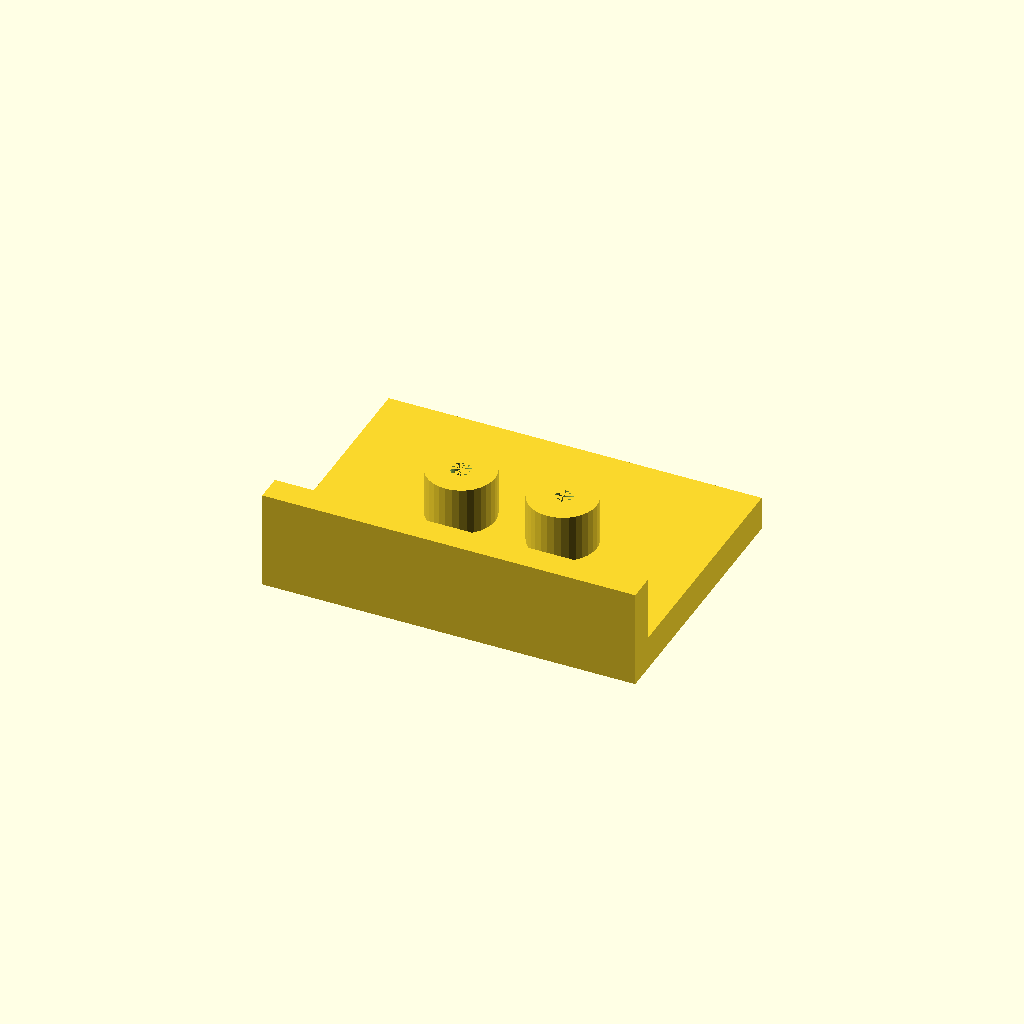
Cell 1 — every parameter at its default value.
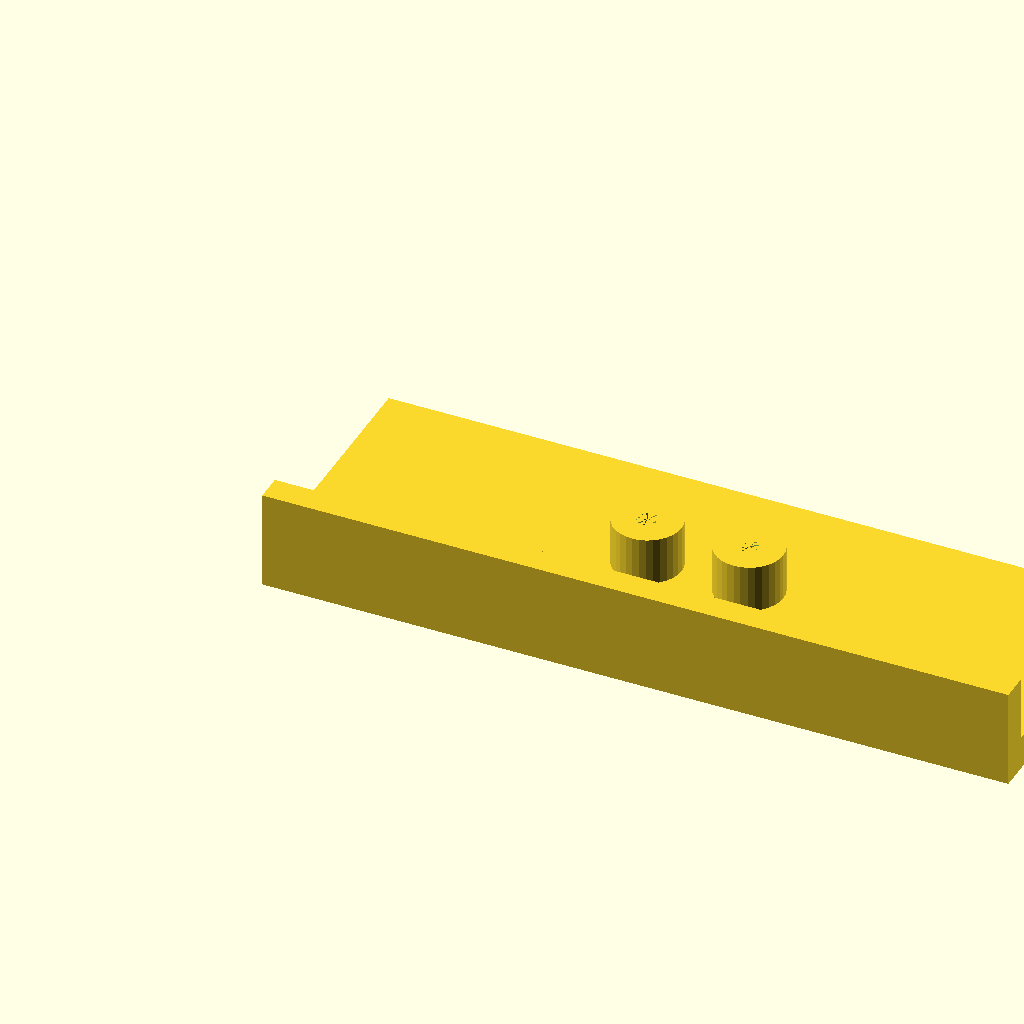
Cell 2: plate_l = 220 (everything else at default).
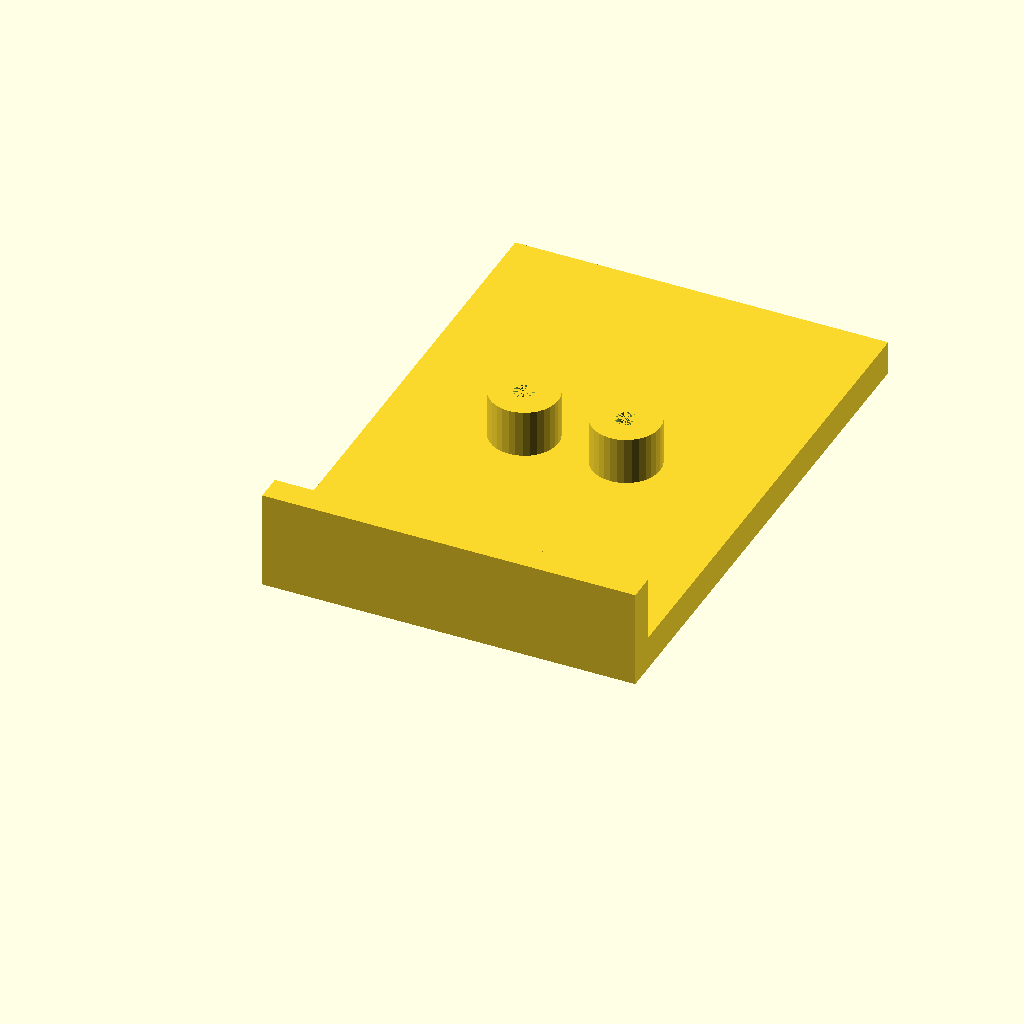
Cell 3 — plate_w set to 160, the other parameters unchanged.
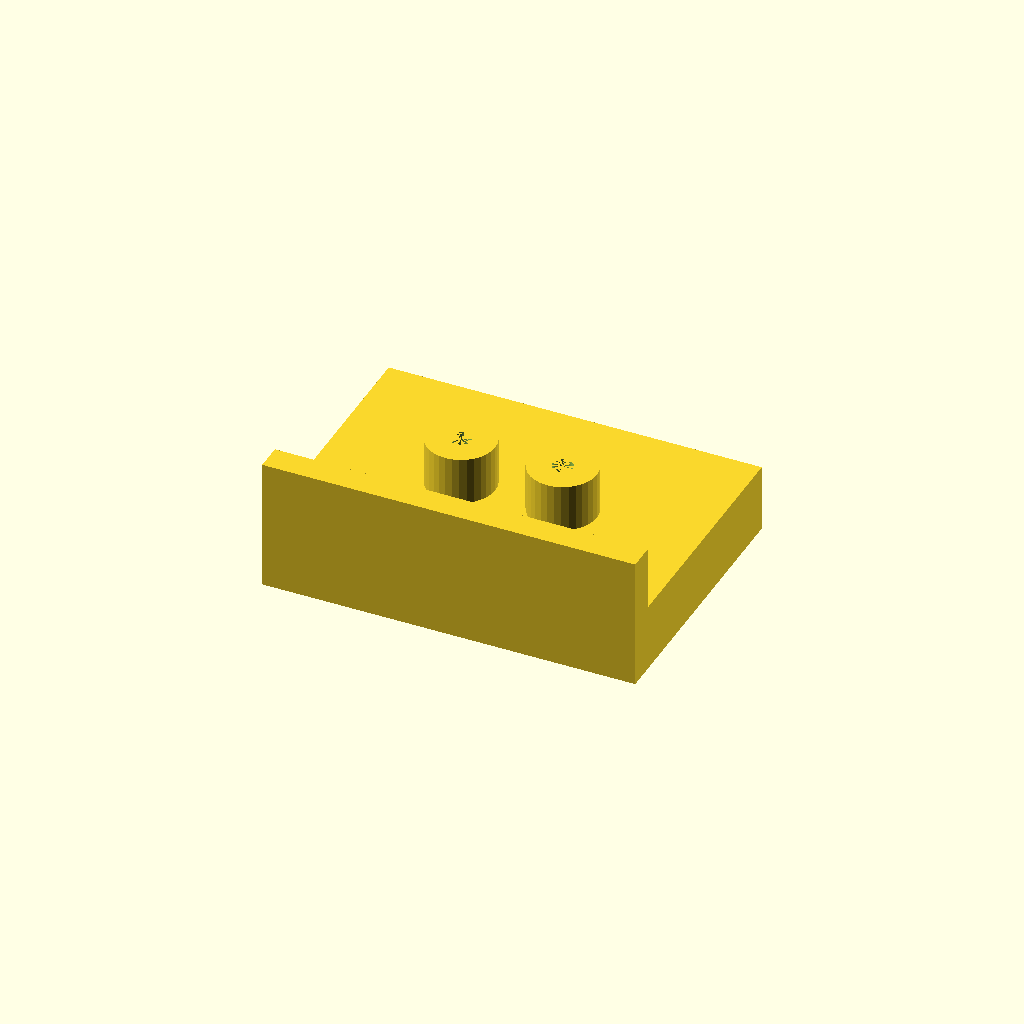
Cell 4 — plate_t set to 20, the other parameters unchanged.
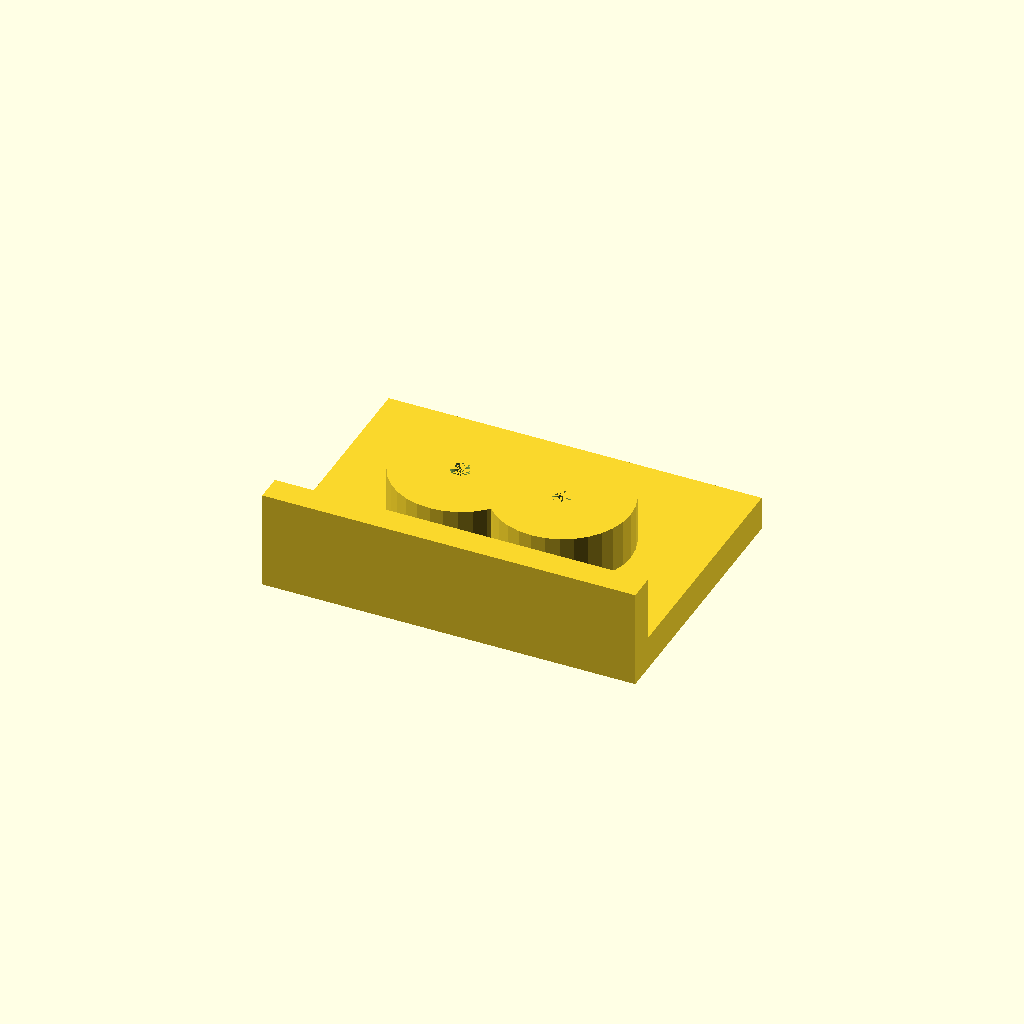
Cell 5: the same model with boss_d = 40.
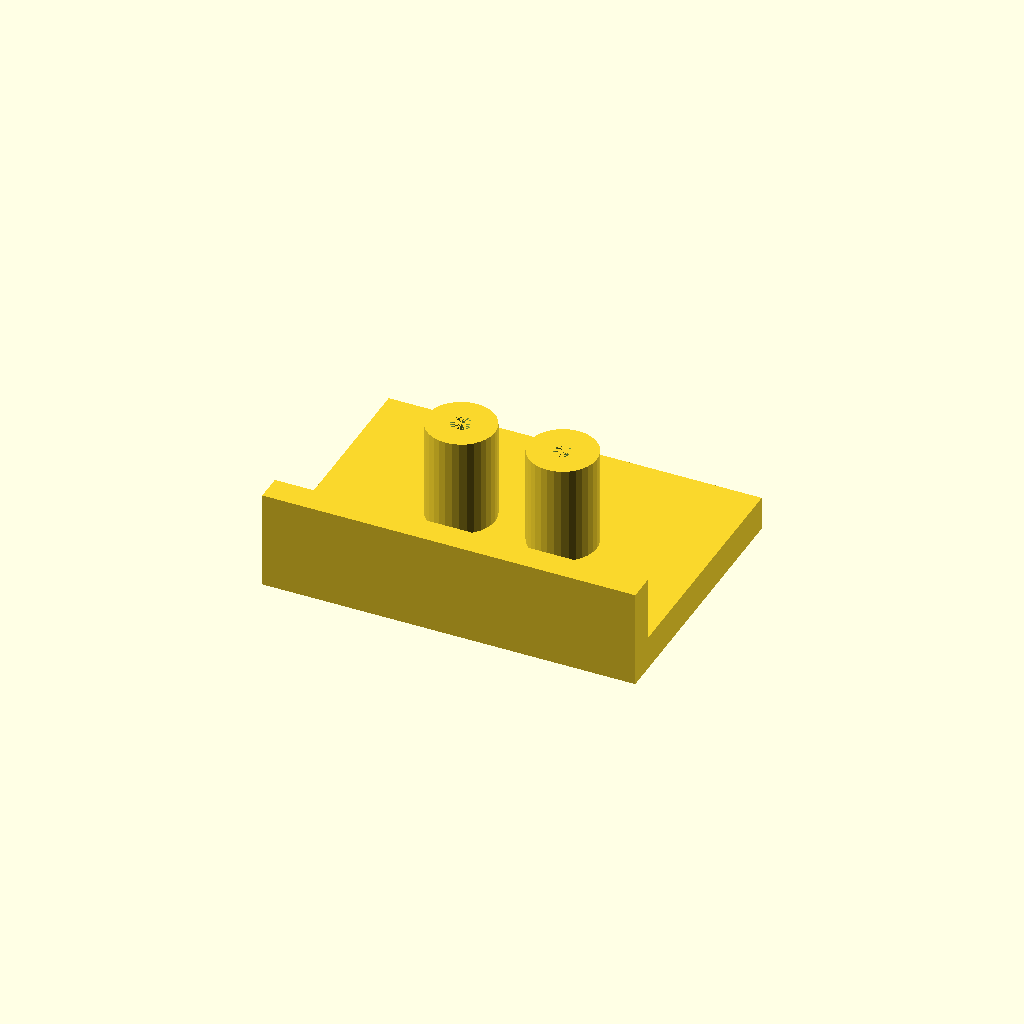
Cell 6: boss_h = 30 (everything else at default).
One fixed orthographic camera (rotation 55°, 0°, 25°; colour scheme Cornfield) for every cell.
Source of the model, optional_data/data/solid2/drilljig/part_0080.scad:
$fn = 32;

// ----------------------------------------------------------------------
// Drill jig: fence jig
// ----------------------------------------------------------------------

// --- parameters (mm) ---
plate_l = 110;            // plate length, X
plate_w = 80;             // plate width, Y
plate_t = 10;             // plate thickness
boss_d = 20;              // guide boss diameter
boss_h = 15;              // boss height above the plate
guide_d = 6;              // guide hole diameter
boss_pitch = 30;          // boss pitch
fence_h = 20;             // fence height above the plate
fence_t = 8;              // fence thickness

n_boss = 2;  // guide bosses
boss_x0 = (plate_l - (n_boss - 1) * boss_pitch) / 2;  // first boss X
boss_top = plate_t - 1 + boss_h;  // boss crown height
fence_top = plate_t - 1 + fence_h;  // fence crown height
total_h = max([fence_top, boss_top]);  // overall height

difference() {
  union() {
  cube([plate_l, plate_w, plate_t]);
  for (i = [0 : n_boss - 1])
    translate([boss_x0 + i * boss_pitch, plate_w / 2, plate_t - 1])
      cylinder(h = boss_h, d = boss_d);
  translate([0, 0, plate_t - 1]) cube([plate_l, fence_t, fence_h]);
  }
  for (i = [0 : n_boss - 1])
    translate([boss_x0 + i * boss_pitch, plate_w / 2, -1])
      cylinder(h = plate_t + boss_h, d = guide_d);
}
Customizer parameters (derived from the source; name, type, default, range or options):
plate_l: number, default 110
plate_w: number, default 80
plate_t: number, default 10
boss_d: number, default 20
boss_h: number, default 15
guide_d: number, default 6
boss_pitch: number, default 30
fence_h: number, default 20
fence_t: number, default 8
n_boss: number, default 2
